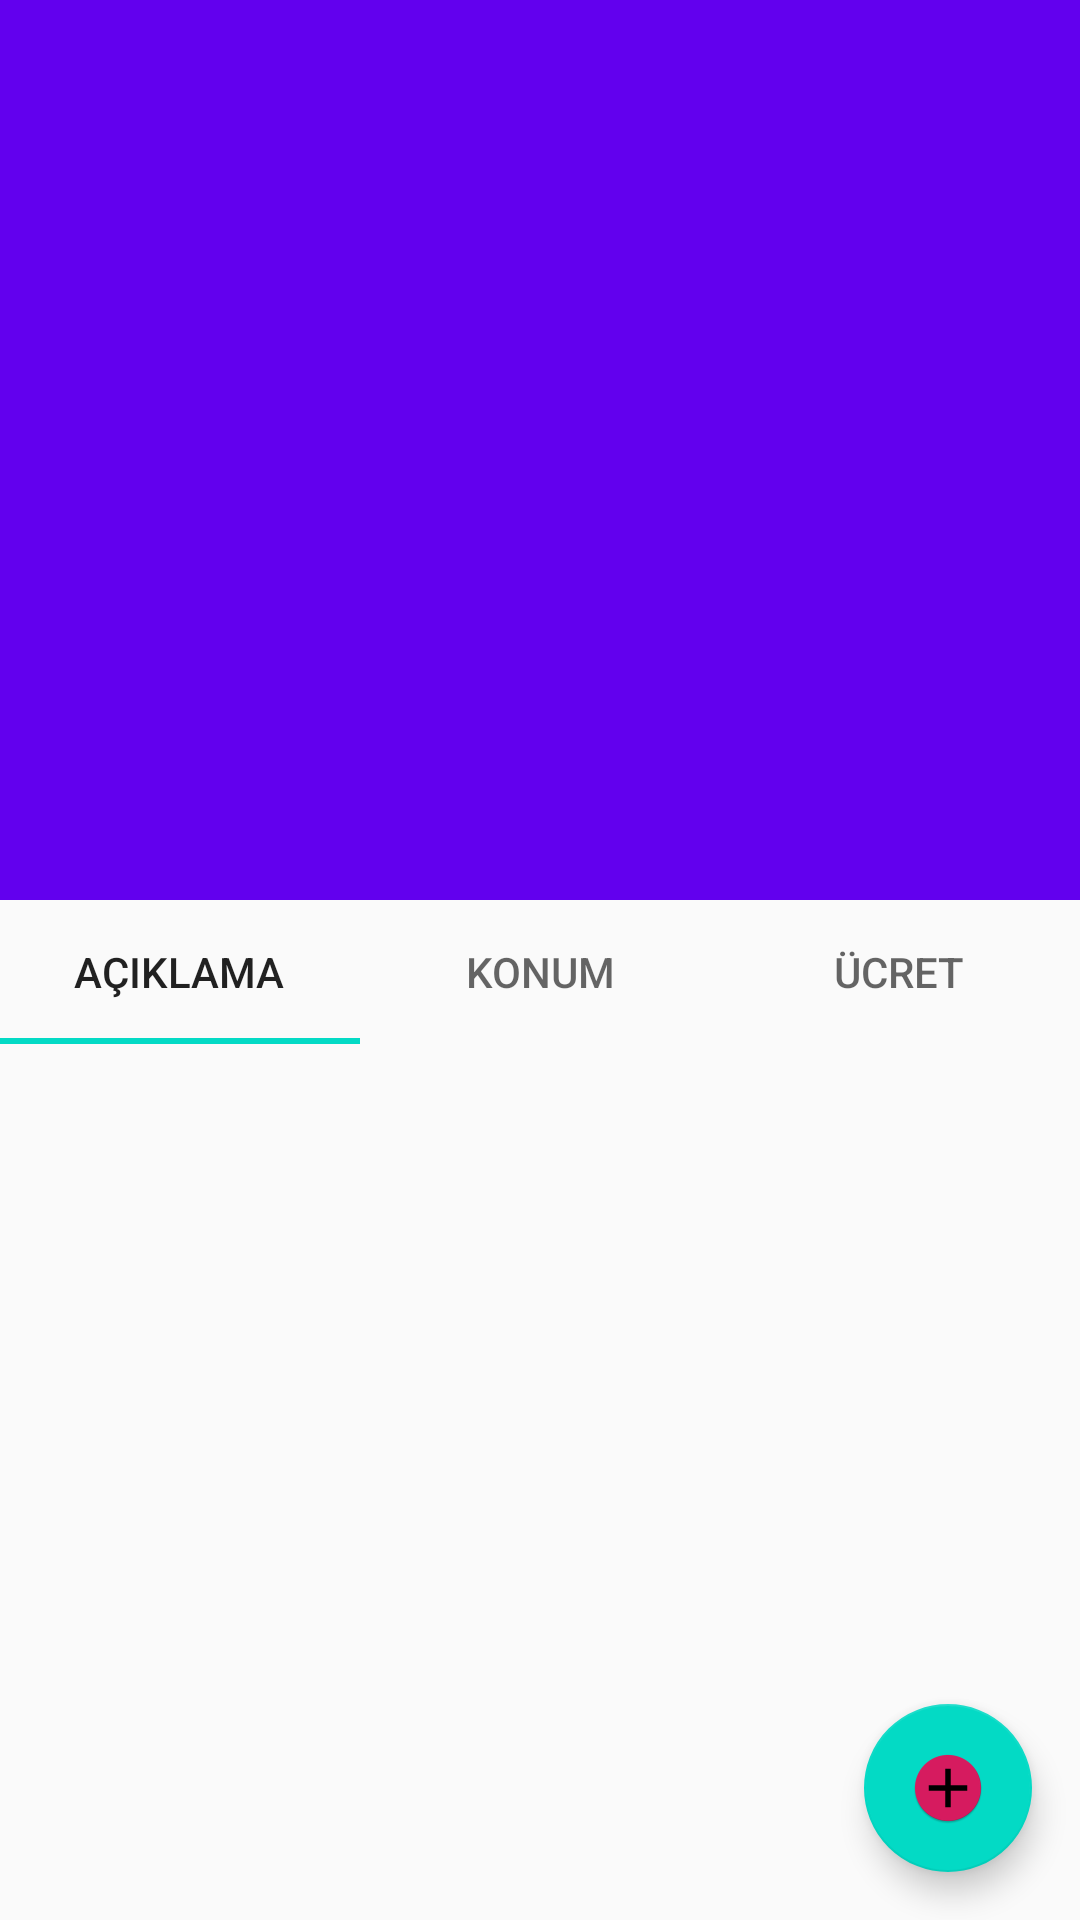

This screen was rendered from an Android layout file. Write that file and the resources it references.
<!-- AndroidManifest.xml: application theme AppTheme -->
<!-- res/layout/activity_dorm_detail.xml -->
<?xml version="1.0" encoding="utf-8"?>
<androidx.coordinatorlayout.widget.CoordinatorLayout
    xmlns:android="http://schemas.android.com/apk/res/android"
    xmlns:app="http://schemas.android.com/apk/res-auto"
    android:id="@+id/coordinator"
    android:layout_width="match_parent"
    android:layout_height="match_parent"
    >
    <com.google.android.material.appbar.AppBarLayout
        android:layout_width="match_parent"
        android:layout_height="300dp"
        android:theme="@style/ThemeOverlay.AppCompat.Dark.ActionBar"
        >
        <com.google.android.material.appbar.CollapsingToolbarLayout
            android:layout_width="match_parent"
            android:layout_height="match_parent"
            app:layout_scrollFlags="scroll|exitUntilCollapsed"
            app:contentScrim="?attr/colorPrimary"
            >
            <ImageView
                android:id="@+id/dorm_image"
                android:layout_width="match_parent"
                android:layout_height="match_parent"
                android:scaleType="centerCrop"
                app:layout_collapseMode="parallax"
                />
            <androidx.appcompat.widget.Toolbar
                android:id="@+id/toolbar"
                android:layout_width="match_parent"
                android:layout_height="?attr/actionBarSize"
                app:layout_collapseMode="pin"
                />

        </com.google.android.material.appbar.CollapsingToolbarLayout>

    </com.google.android.material.appbar.AppBarLayout>

    <androidx.core.widget.NestedScrollView
        android:layout_width="match_parent"
        android:layout_height="match_parent"
        app:layout_behavior="@string/appbar_scrolling_view_behavior"
        >

        <LinearLayout
            android:layout_width="match_parent"
            android:layout_height="wrap_content"
            android:orientation="vertical"
            >

            















            <com.google.android.material.tabs.TabLayout
                android:id="@+id/tabs"
                android:layout_width="match_parent"
                android:layout_height="wrap_content">

                <com.google.android.material.tabs.TabItem
                    android:id="@+id/tabChats"
                    android:layout_width="wrap_content"
                    android:layout_height="wrap_content"
                    android:text="Açıklama" />

                <com.google.android.material.tabs.TabItem
                    android:id="@+id/tabStatus"
                    android:layout_width="wrap_content"
                    android:layout_height="wrap_content"
                    android:text="Konum" />

                <com.google.android.material.tabs.TabItem
                    android:id="@+id/tabCalls"
                    android:layout_width="wrap_content"
                    android:layout_height="wrap_content"
                    android:text="Ücret" />
            </com.google.android.material.tabs.TabLayout>

            <androidx.viewpager.widget.ViewPager
                android:id="@+id/pager"
                android:layout_width="match_parent"
                android:layout_height="wrap_content"
                />


        </LinearLayout>


    </androidx.core.widget.NestedScrollView>

    <com.google.android.material.floatingactionbutton.FloatingActionButton
        android:id="@+id/floating_action_button"
        style="@style/Widget.Design.FloatingActionButton"
        android:layout_width="wrap_content"
        android:layout_height="wrap_content"
        android:layout_gravity="bottom|right"
        android:layout_margin="16dp"
        app:srcCompat="@mipmap/ic_plus"/>

</androidx.coordinatorlayout.widget.CoordinatorLayout>
<!-- resources referenced by this layout -->
<resources>
  <!-- mipmap ic_plus: png bitmap (mipmap-hdpi, 793 bytes) -->
  <style name="AppTheme" parent="Theme.AppCompat.Light.NoActionBar">
          
          <item name="colorPrimary">@color/colorPrimary</item>
          <item name="colorPrimaryDark">@color/colorPrimaryDark</item>
          <item name="colorAccent">@color/colorAccent</item>
      </style>
  <color name="colorPrimary">#008577</color>
  <color name="colorPrimaryDark">#00574B</color>
  <color name="colorAccent">#D81B60</color>
</resources>
